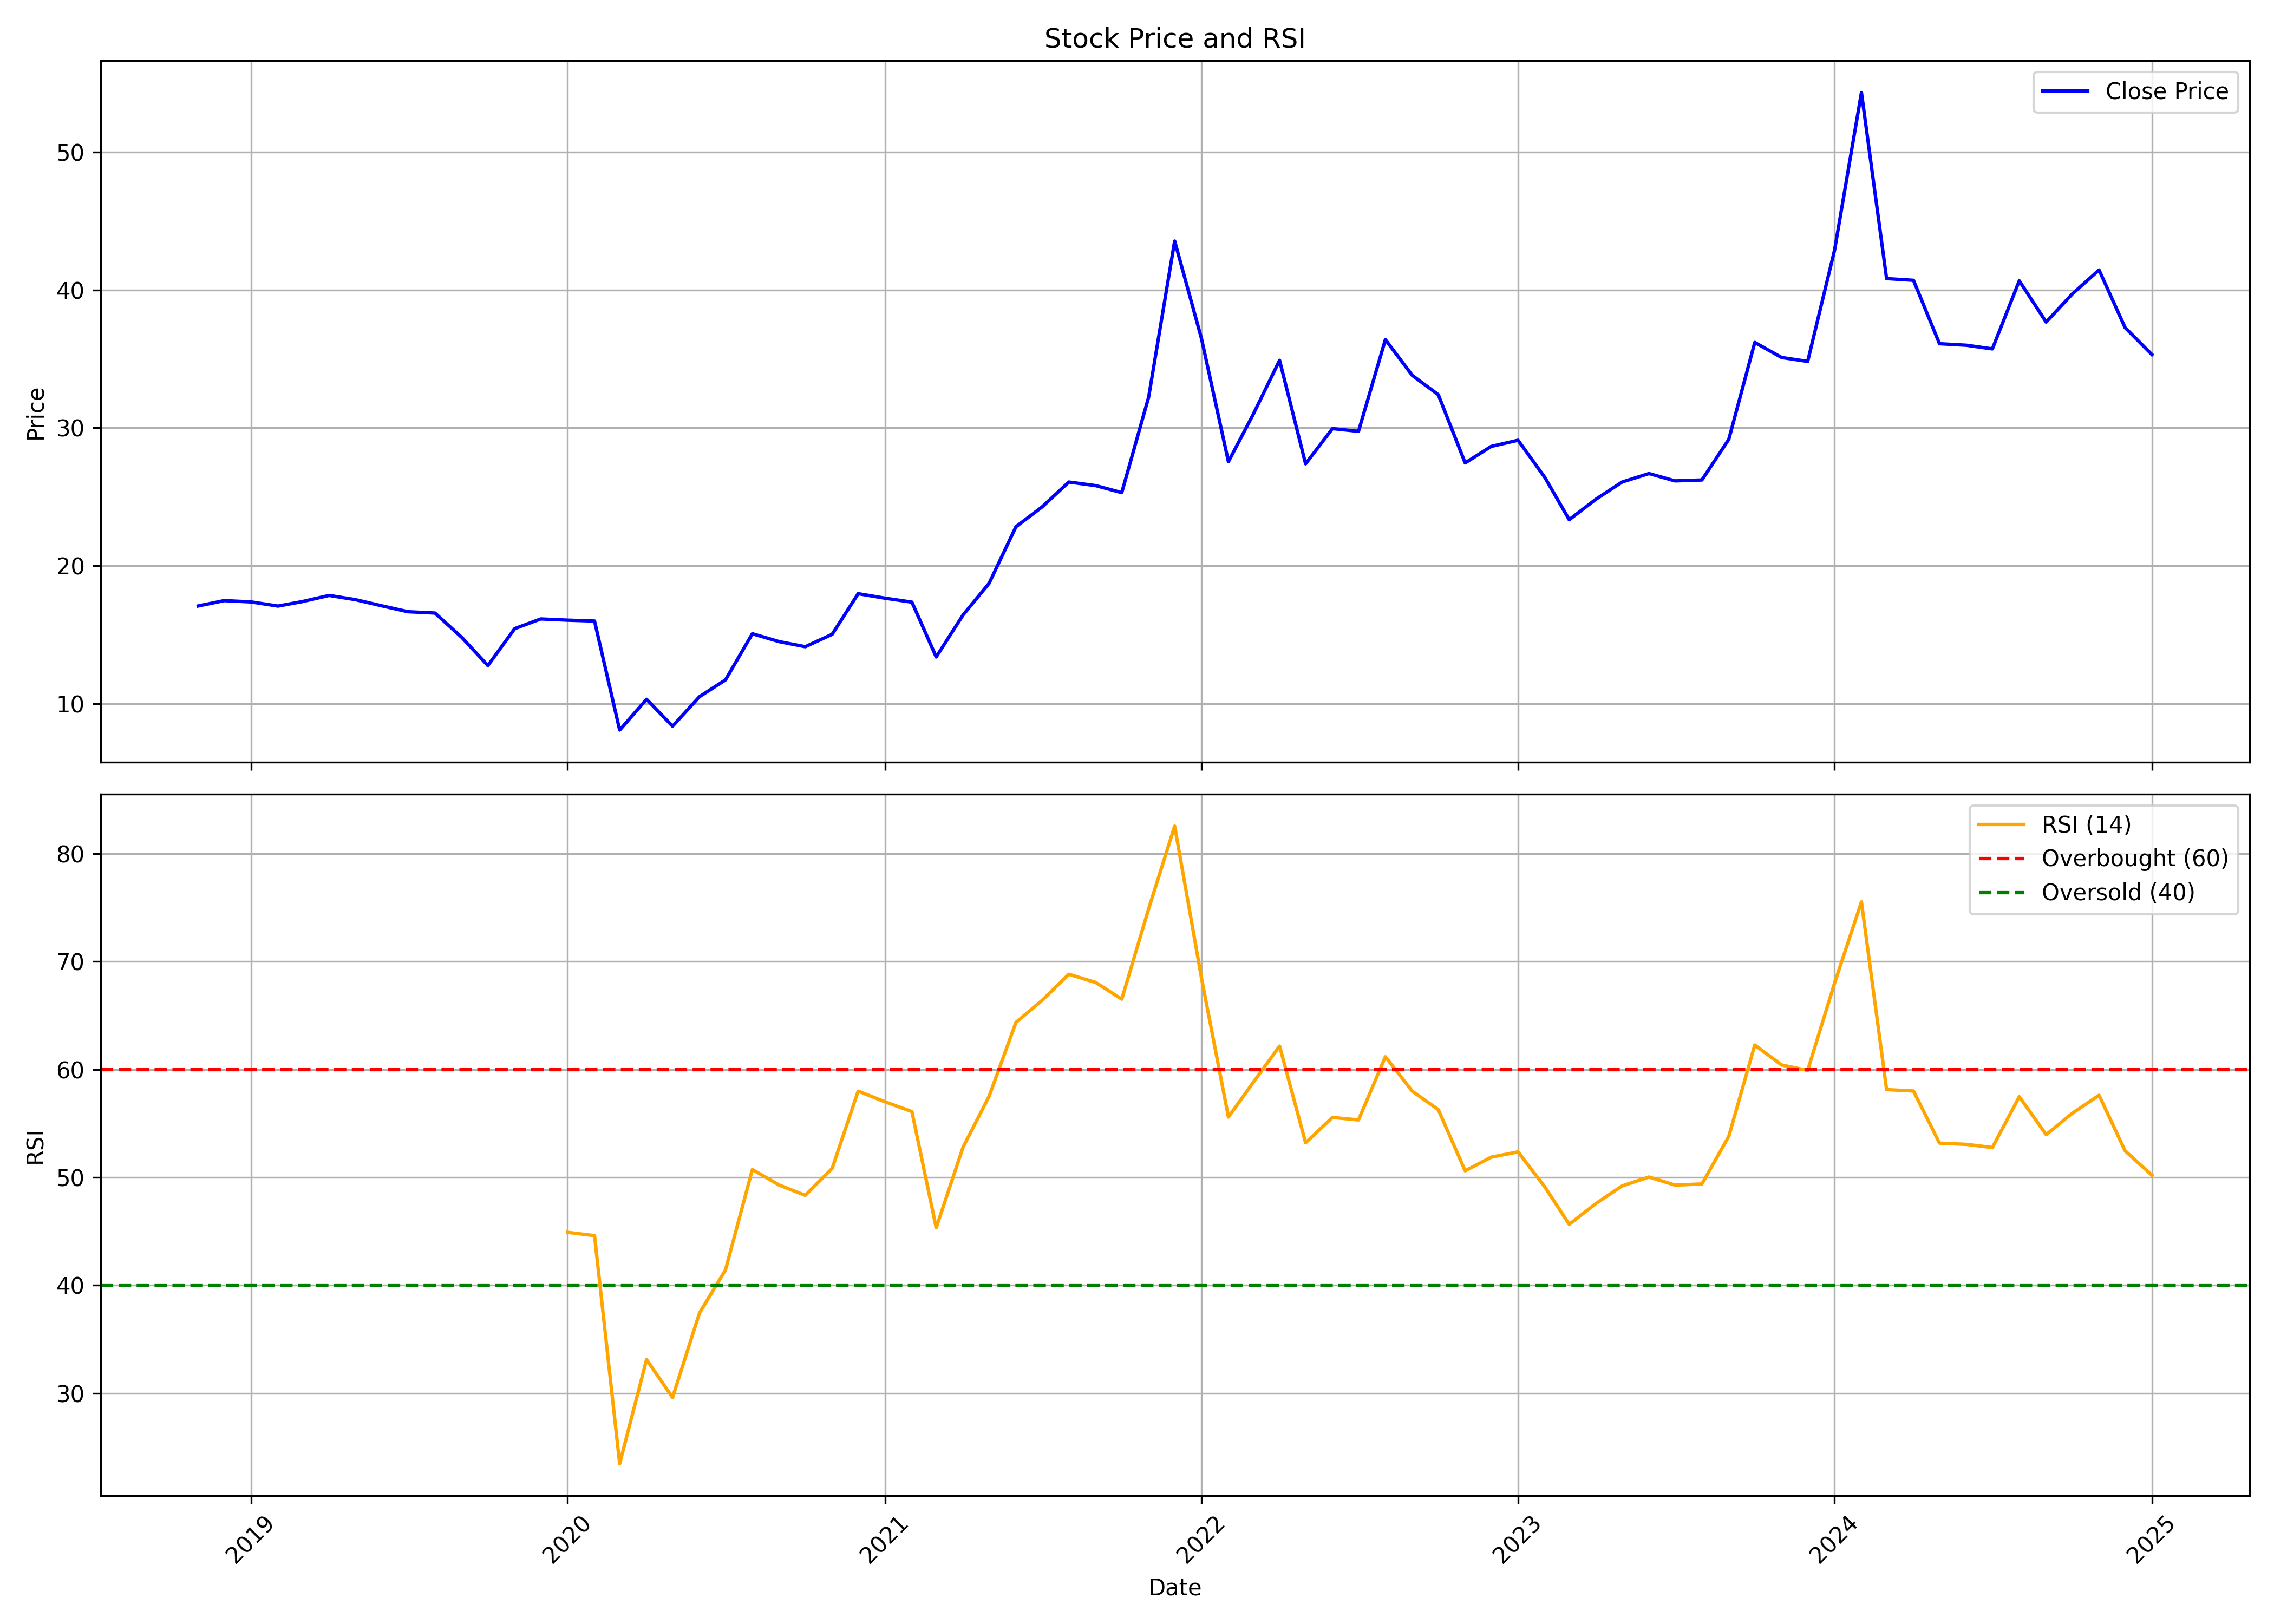

Values plotted in this chart, from the file beside it:
, Unnamed: 0.1, Unnamed: 0, date, symbol, open, high, low, close, volume, rsi
0, 0, 0, 2018-11-01, RPPL, 17.77, 17.77, 17.07, 17.07, 12000, 
1, 1, 1, 2018-12-01, RPPL, 16.68, 18.02, 15.89, 17.46, 918000, 
2, 2, 2, 2019-01-01, RPPL, 17.11, 18, 15.1, 17.37, 918000, 
3, 3, 3, 2019-02-01, RPPL, 16.45, 17.14, 15.41, 17.07, 162000, 
4, 4, 4, 2019-03-01, RPPL, 17, 18.19, 15.95, 17.39, 222000, 
5, 5, 5, 2019-04-01, RPPL, 17.48, 18.03, 15.33, 17.84, 264000, 
6, 6, 6, 2019-05-01, RPPL, 17.84, 17.84, 16.45, 17.53, 156000, 
7, 7, 7, 2019-06-01, RPPL, 16.61, 17.4, 16.13, 17.08, 186000, 
8, 8, 8, 2019-07-01, RPPL, 17.08, 17.08, 15.81, 16.66, 72000, 
9, 9, 9, 2019-08-01, RPPL, 16.66, 17.25, 14.93, 16.56, 102000, 
10, 10, 10, 2019-09-01, RPPL, 16.56, 16.56, 14.29, 14.79, 66000, 
11, 11, 11, 2019-10-01, RPPL, 14.95, 14.95, 12.11, 12.75, 294000, 
12, 12, 12, 2019-11-01, RPPL, 12.75, 15.43, 12.15, 15.43, 348000, 
13, 13, 13, 2019-12-01, RPPL, 15.43, 16.43, 14.53, 16.13, 234000, 
14, 14, 14, 2020-01-01, RPPL, 15.5, 16.04, 15.18, 16.04, 162000, 44.91
15, 15, 15, 2020-02-01, RPPL, 16.04, 16.04, 15.42, 15.98, 96000, 44.6
16, 16, 16, 2020-03-01, RPPL, 15.98, 15.98, 8.071, 8.071, 204000, 23.47
17, 17, 17, 2020-04-01, RPPL, 8.071, 10.48, 8.071, 10.31, 228000, 33.12
18, 18, 18, 2020-05-01, RPPL, 10.31, 10.31, 7.708, 8.353, 162000, 29.6
19, 19, 19, 2020-06-01, RPPL, 8.749, 10.49, 8.45, 10.49, 132000, 37.43
20, 20, 20, 2020-07-01, RPPL, 10.17, 12.61, 9.967, 11.71, 222000, 41.42
21, 21, 21, 2020-08-01, RPPL, 11.71, 15.08, 11.24, 15.06, 174000, 50.73
22, 22, 22, 2020-09-01, RPPL, 14.31, 16.14, 13.6, 14.49, 288000, 49.29
23, 23, 23, 2020-10-01, RPPL, 13.96, 14.52, 11.51, 14.12, 120000, 48.34
24, 24, 24, 2020-11-01, RPPL, 14.12, 15.51, 12.75, 15.02, 276000, 50.83
25, 25, 25, 2020-12-01, RPPL, 14.72, 18.28, 14.7, 17.97, 768000, 58
26, 26, 26, 2021-01-01, RPPL, 17.97, 19.75, 17.07, 17.64, 234000, 57.01
27, 27, 27, 2021-02-01, RPPL, 17.64, 19.76, 17.35, 17.35, 222000, 56.1
28, 28, 28, 2021-03-01, RPPL, 18.2, 18.28, 13.36, 13.38, 300000, 45.33
29, 29, 29, 2021-04-01, RPPL, 14.03, 16.42, 13.38, 16.42, 96000, 52.81
30, 30, 30, 2021-05-01, RPPL, 17.15, 19.6, 16.54, 18.72, 4032000, 57.52
31, 31, 31, 2021-06-01, RPPL, 18.78, 25.17, 17.39, 22.82, 5982000, 64.37
32, 32, 32, 2021-07-01, RPPL, 23.67, 27.95, 22.95, 24.25, 3630000, 66.4
33, 33, 33, 2021-08-01, RPPL, 25.31, 32.66, 24.74, 26.07, 3636000, 68.83
34, 34, 34, 2021-09-01, RPPL, 26.07, 27.67, 25.31, 25.8, 1134000, 68.07
35, 35, 35, 2021-10-01, RPPL, 26.12, 31.91, 24.55, 25.3, 2058000, 66.52
36, 36, 36, 2021-11-01, RPPL, 26.29, 40, 25.3, 32.22, 5999124, 74.89
37, 37, 37, 2021-12-01, RPPL, 34.72, 46.96, 30.2, 43.55, 6666654, 82.57
38, 38, 38, 2022-01-01, RPPL, 43.94, 45.26, 33.49, 36.46, 2262408, 68.46
39, 39, 39, 2022-02-01, RPPL, 36.81, 37.86, 25.14, 27.55, 1727502, 55.6
40, 40, 40, 2022-03-01, RPPL, 27.55, 33.6, 24.33, 30.9, 4588152, 58.74
41, 41, 41, 2022-04-01, RPPL, 31.4, 37.86, 28.12, 34.89, 3414702, 62.17
42, 42, 42, 2022-05-01, RPPL, 35.88, 35.88, 24.8, 27.39, 1688004, 53.21
43, 43, 43, 2022-06-01, RPPL, 27.12, 30.59, 22.74, 29.94, 1117878, 55.56
44, 44, 44, 2022-07-01, RPPL, 32.74, 35.88, 28.11, 29.74, 2120364, 55.33
45, 45, 45, 2022-08-01, RPPL, 29.75, 44.31, 29.24, 36.4, 7000008, 61.19
46, 46, 46, 2022-09-01, RPPL, 38.03, 38.03, 31.58, 33.8, 6469536, 57.99
47, 47, 47, 2022-10-01, RPPL, 34.72, 35.8, 31.09, 32.4, 1434702, 56.29
48, 48, 48, 2022-11-01, RPPL, 33.23, 33.23, 26.83, 27.45, 2166642, 50.61
49, 49, 49, 2022-12-01, RPPL, 28.22, 29.32, 25.18, 28.65, 1217484, 51.88
50, 50, 50, 2023-01-01, RPPL, 29.22, 33.52, 26.75, 29.1, 3054258, 52.37
51, 51, 51, 2023-02-01, RPPL, 29.47, 29.74, 25.19, 26.39, 1558692, 49.11
52, 52, 52, 2023-03-01, RPPL, 26.47, 27.25, 23.09, 23.33, 1105710, 45.65
53, 53, 53, 2023-04-01, RPPL, 23.95, 27.58, 23.52, 24.83, 766896, 47.59
54, 54, 54, 2023-05-01, RPPL, 24.83, 28.32, 24.22, 26.07, 2426910, 49.21
55, 55, 55, 2023-06-01, RPPL, 26.56, 28.54, 25.77, 26.68, 1960704, 50.04
56, 56, 56, 2023-07-01, RPPL, 26.69, 27.41, 25.58, 26.15, 1594224, 49.29
57, 57, 57, 2023-08-01, RPPL, 27.08, 29.7, 24.76, 26.22, 7485438, 49.39
58, 58, 58, 2023-09-01, RPPL, 26.58, 30.33, 25.72, 29.16, 7684854, 53.8
59, 59, 59, 2023-10-01, RPPL, 29.16, 42.11, 29.16, 36.19, 36594228, 62.27
... 15 more rows
